Dataset: classification_labels (GitHub, AgiGames/MetalSurface). Classes: bronze, copper, disturb, iron, silver, uncertain.

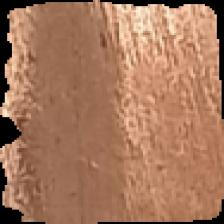
Label: copper

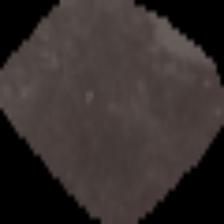
Label: iron

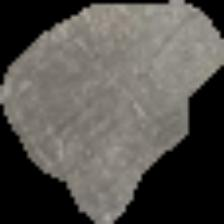
Label: silver

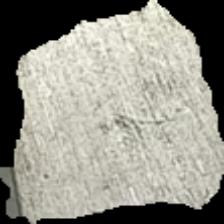
Label: silver

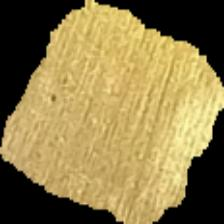
Label: bronze

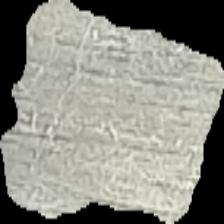
Label: silver
